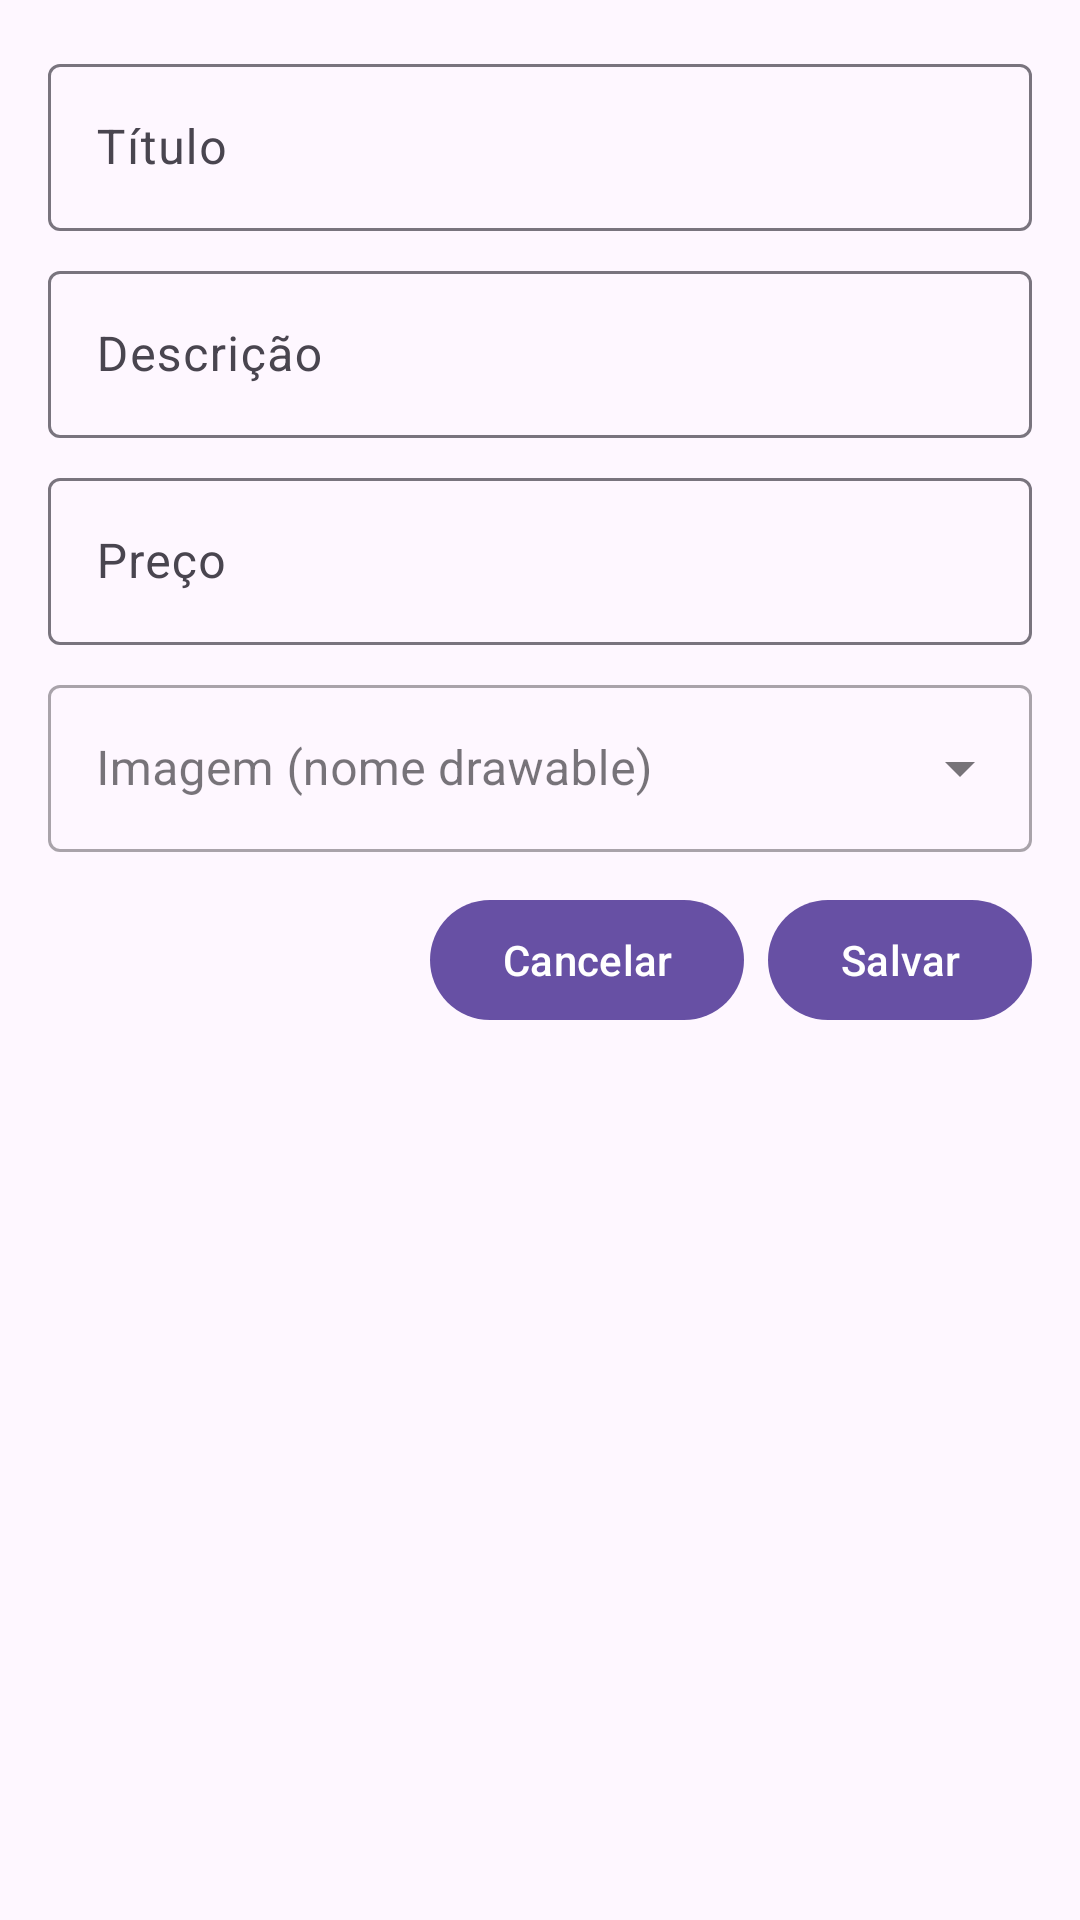

Layout XML and referenced resources for this Android screen:
<!-- AndroidManifest.xml: application theme Theme.Projeto_ecommerce -->
<!-- res/layout/dialog_product.xml -->
<?xml version="1.0" encoding="utf-8"?>
<ScrollView xmlns:android="http://schemas.android.com/apk/res/android"
    android:layout_width="match_parent"
    android:layout_height="wrap_content"
    android:padding="16dp">

    <LinearLayout
        android:layout_width="match_parent"
        android:layout_height="wrap_content"
        android:orientation="vertical">

        <com.google.android.material.textfield.TextInputLayout
            android:id="@+id/inputTituloLayout"
            android:layout_width="match_parent"
            android:layout_height="wrap_content">

            <com.google.android.material.textfield.TextInputEditText
                android:id="@+id/inputTitulo"
                android:layout_width="match_parent"
                android:layout_height="wrap_content"
                android:hint="Título" />
        </com.google.android.material.textfield.TextInputLayout>

        <com.google.android.material.textfield.TextInputLayout
            android:layout_width="match_parent"
            android:layout_height="wrap_content"
            android:layout_marginTop="8dp">

            <com.google.android.material.textfield.TextInputEditText
                android:id="@+id/inputDescricao"
                android:layout_width="match_parent"
                android:layout_height="wrap_content"
                android:hint="Descrição" />
        </com.google.android.material.textfield.TextInputLayout>

        <com.google.android.material.textfield.TextInputLayout
            android:layout_width="match_parent"
            android:layout_height="wrap_content"
            android:layout_marginTop="8dp">

            <com.google.android.material.textfield.TextInputEditText
                android:id="@+id/inputPreco"
                android:layout_width="match_parent"
                android:layout_height="wrap_content"
                android:hint="Preço"
                android:inputType="numberDecimal" />
        </com.google.android.material.textfield.TextInputLayout>

        <com.google.android.material.textfield.TextInputLayout
            android:layout_width="match_parent"
            android:layout_height="wrap_content"
            android:layout_marginTop="8dp"
            style="@style/Widget.MaterialComponents.TextInputLayout.OutlinedBox.ExposedDropdownMenu">

            <AutoCompleteTextView
                android:id="@+id/autoCompleteImage"
                android:layout_width="match_parent"
                android:layout_height="wrap_content"
                android:hint="Imagem (nome drawable)" />
        </com.google.android.material.textfield.TextInputLayout>

        <LinearLayout
            android:layout_width="match_parent"
            android:layout_height="wrap_content"
            android:orientation="horizontal"
            android:gravity="end"
            android:layout_marginTop="12dp">

            <com.google.android.material.button.MaterialButton
                android:id="@+id/btnCancel"
                android:layout_width="wrap_content"
                android:layout_height="wrap_content"
                android:text="Cancelar" />

            <com.google.android.material.button.MaterialButton
                android:id="@+id/btnSave"
                android:layout_width="wrap_content"
                android:layout_height="wrap_content"
                android:text="Salvar"
                android:layout_marginStart="8dp" />
        </LinearLayout>

    </LinearLayout>

</ScrollView>
<!-- resources referenced by this layout -->
<resources>
  <style name="Theme.Projeto_ecommerce" parent="Base.Theme.Projeto_ecommerce" />
  <style name="Base.Theme.Projeto_ecommerce" parent="Theme.Material3.DayNight.NoActionBar">
          
          
      </style>
</resources>
